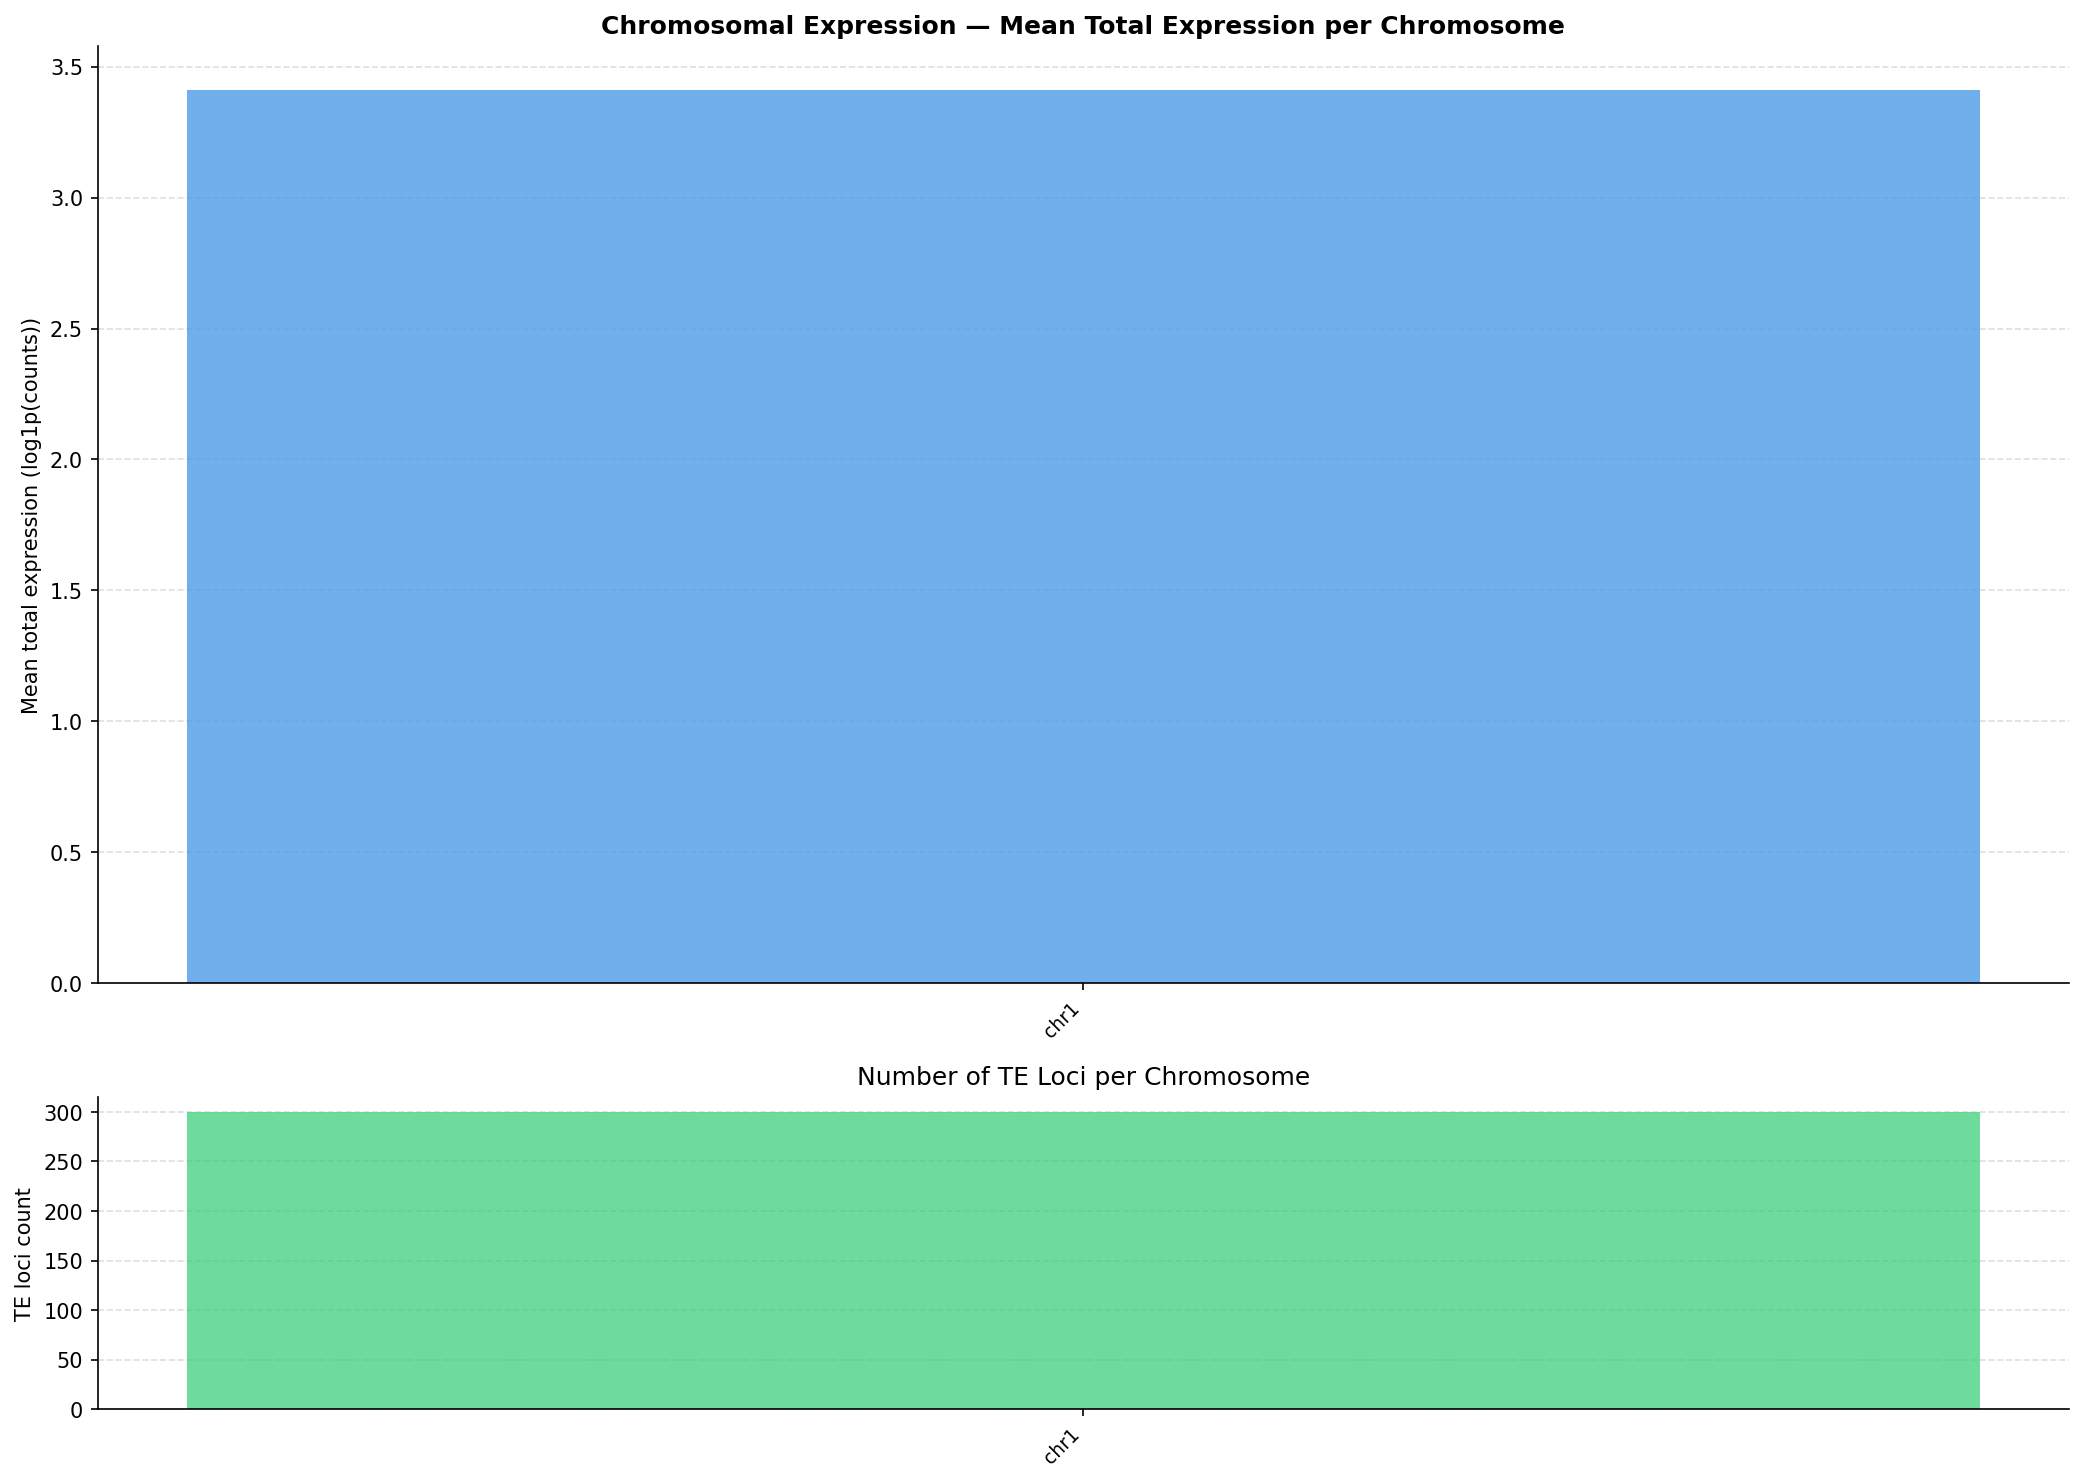

The file beside this chart, header and first rows:
chromosome, n_loci, mean_total_expr, mean_K562_rep1, mean_K562_rep2, mean_Liver_donorA, mean_siCTRL_24h, mean_patient_07_tumor, mean_GM12878.scRNA
chr1, 300, 3.41, 1.677, 1.701, 2.167, 1.44, 1.474, 1.279
